The GitHub repository bofja/raspberry-calorie-tracker contains a labelled image folder "example" with 2 categories: apple, orange. Examples follow, each with its label.

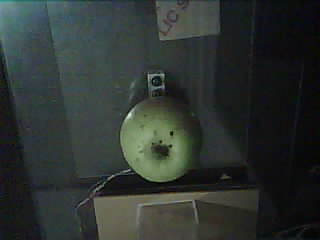
Label: apple

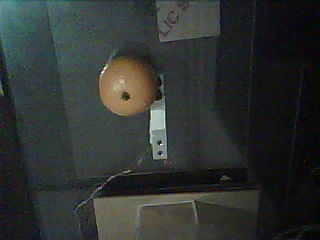
Label: orange

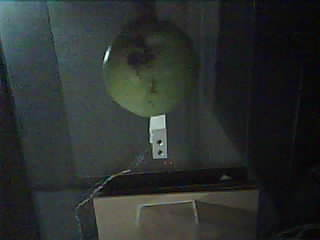
Label: apple

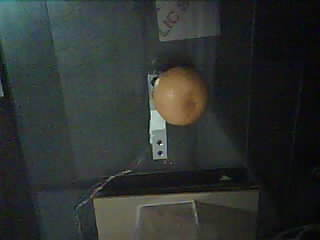
Label: orange
